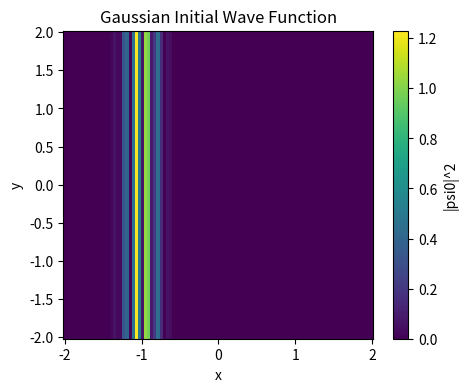
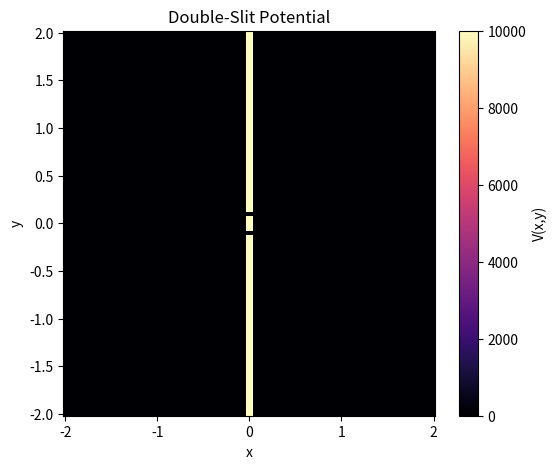
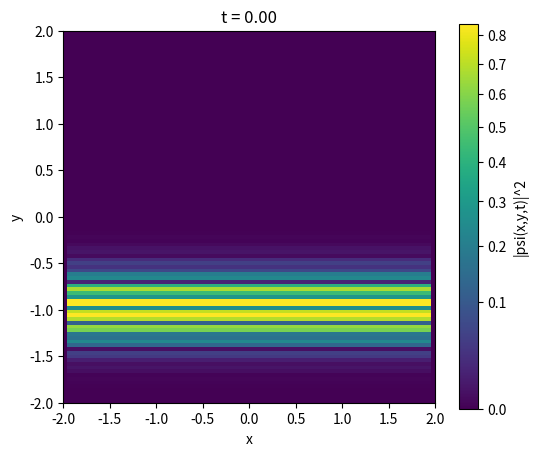
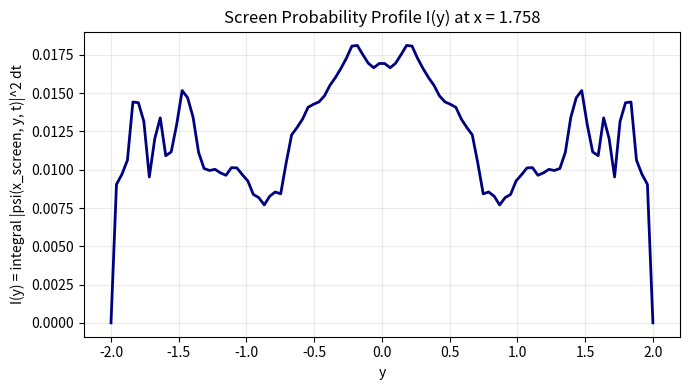

The script that saved these images, in order:
# Imports for sparse-matrix eigenvalue solution of the 2D time-independent SchrÃ¶dinger equation.
import numpy as np
from scipy.sparse.linalg import splu
import matplotlib.pyplot as plt
from matplotlib.colors import PowerNorm
from matplotlib import animation  # Imported for potential animations in later extensions.
from mpl_toolkits.mplot3d import Axes3D  # Enables 3D plotting.
from matplotlib.animation import PillowWriter  # For saving animations as GIFs.
from scipy import sparse

# Number of grid points per axis.
N = 100

# Create a uniform 2D grid over [-2, 2] x [-2, 2].
# The '*1j' form tells NumPy to create exactly N points including endpoints.
X, Y = np.mgrid[-2:2:N*1j,-2:2:N*1j]

# Physical parameters (dimensionless units here).
m = 1.0
omega = 1.0
hbar = 1.0
k = 100.0

# Gaussian initial wave function centered at (x0, y0).
x0, y0 = -1.0, 0.0
sigma = 0.2
# Unnormalized Gaussian packet.
# psi0 = np.exp(-((X - x0)**2 + (Y - y0)**2) / (2 * sigma**2))
psi0 = np.exp(-((X - x0)**2) / (2 * sigma**2))* np.exp(1j * k * (X-x0))*np.cos(20*k*(X-x0))  # Added a phase factor for some initial momentum in x-direction.


# Normalize so that sum |psi0|^2 dA = 1.
dx = X[1, 0] - X[0, 0]
dy = Y[0, 1] - Y[0, 0]
norm = np.sqrt(np.sum(np.abs(psi0)**2) * dx * dy)
psi0 = psi0 / norm 

# Quick check/visualization of the initial probability density.
plt.figure(figsize=(5, 4))
plt.pcolormesh(X, Y, np.abs(psi0)**2, cmap='viridis', shading='auto')
plt.colorbar(label='|psi0|^2')
plt.title('Gaussian Initial Wave Function')
plt.xlabel('x')
plt.ylabel('y')
plt.show()

# Define the 2D harmonic oscillator potential V(x, y) = 1/2 * m * omega^2 * (x^2 + y^2).
# def harmonic_oscillator(x, y, m=m, omega=omega):
#     return 0.5 * m * omega**2 * (x**2 + y**2)

def free_particle(x, y):
    return np.zeros_like(x)

def double_slit_potential(
    x,
    y,
    barrier_x=0.0,
    barrier_half_width=0.05,
    slit_width=0.05,
    slit_separation=0.2,
    v0=10000.0,
):
    """Vertical barrier with two open slits centered at y=+-slit_separation/2."""
    barrier_region = np.abs(x - barrier_x) <= barrier_half_width
    slit_1 = np.abs(y - slit_separation / 2.0) <= slit_width / 2.0
    slit_2 = np.abs(y + slit_separation / 2.0) <= slit_width / 2.0
    slit_opening = slit_1 | slit_2

    V = np.zeros_like(x, dtype=float)
    V[barrier_region & (~slit_opening)] = v0
    return V

    

# Evaluate potential on the full 2D grid using the chosen (m, omega).
# V = harmonic_oscillator(X, Y, m=m, omega=omega)
V = double_slit_potential(X, Y)

# Inspect the double-slit barrier profile.
plt.figure(figsize=(6, 5))
plt.pcolormesh(X, Y, V, shading='auto', cmap='magma')
plt.colorbar(label='V(x,y)')
plt.title('Double-Slit Potential')
plt.xlabel('x')
plt.ylabel('y')
plt.show()

# Build sparse finite-difference operators for the Hamiltonian H = T + U.

# 1D second-derivative stencil coefficients [1, -2, 1].
diag = np.ones([N])
diags = np.array([diag, -2*diag, diag])

# Sparse tridiagonal 1D Laplacian block with finite-difference scaling.
# Including 1/dx^2 keeps the physical length scale consistent as N changes.
D = sparse.spdiags(diags, np.array([-1, 0, 1]), N, N) / (dx**2)

# 2D kinetic operator using Kronecker sum of 1D operators.
T = -(hbar**2) / (2 * m) * sparse.kronsum(D, D)

# Potential operator as diagonal sparse matrix on flattened grid values.
U = sparse.diags(V.reshape(N**2), (0))

# Total Hamiltonian matrix.
H = T + U

# Time evolution with Crank-Nicolson under the full potential.

# Time grid for evolution.
t_max = 0.9
n_steps = 220
times = np.linspace(0.0, t_max, n_steps)
dt = times[1] - times[0]

# Crank-Nicolson on the interior grid with hard-wall boundaries.
# This imposes psi=0 at the box edges and produces reflection (bounce-back).
N_in = N - 2
if N_in < 2:
    raise ValueError("N must be at least 4 to use hard-wall boundary evolution.")

# Interior operators (boundaries fixed to zero -> Dirichlet walls).
diag_in = np.ones(N_in)
D_in = sparse.spdiags([diag_in, -2 * diag_in, diag_in], [-1, 0, 1], N_in, N_in) / (dx**2)
L_in = sparse.kronsum(D_in, D_in)
V_in = V[1:-1, 1:-1].reshape(N_in**2)
H_in = -(hbar**2) / (2 * m) * L_in + sparse.diags(V_in, 0)

I_in = sparse.identity(N_in**2, format='csc')
A = (I_in + 1j * dt * H_in / (2 * hbar)).tocsc()
B = (I_in - 1j * dt * H_in / (2 * hbar)).tocsr()
solve_A = splu(A)

psi_in = psi0[1:-1, 1:-1].reshape(N_in**2).astype(complex)
psi_t_grid = np.zeros((n_steps, N, N), dtype=complex)
psi_t_grid[0, 1:-1, 1:-1] = psi_in.reshape(N_in, N_in)

for i in range(1, n_steps):
    psi_in = solve_A.solve(B @ psi_in)
    psi_t_grid[i, 1:-1, 1:-1] = psi_in.reshape(N_in, N_in)

prob_t = np.abs(psi_t_grid)**1 # 2 is the probability density |psi|^2 at each time step on the grid.

# Optional diagnostic: norm should stay approximately constant in time.
norms = np.sum(prob_t, axis=(1, 2)) * dx * dy
print(f"Discrete norm range over time: [{norms.min():.6f}, {norms.max():.6f}]")

# Simple diagnostic for trajectory/spread through slits and reflections.
x_mean = np.sum(prob_t * X[None, :, :], axis=(1, 2)) * dx * dy
print(
    f"<x>: start {x_mean[0]:.3f}, end {x_mean[-1]:.3f}, "
    f"min {x_mean.min():.3f}, max {x_mean.max():.3f}"
)



# Animate probability density |psi(x,y,t)|^2.
fig, ax = plt.subplots(figsize=(6, 5))

# Visualization-only scaling so the packet does not look like it vanishes as it spreads.
vmax_vis = np.percentile(prob_t, 99.7)
img = ax.imshow(
    prob_t[0],
    origin='lower',
    extent=[X.min(), X.max(), Y.min(), Y.max()],
    cmap='viridis',
    aspect='equal',
    norm=PowerNorm(gamma=0.6, vmin=0.0, vmax=vmax_vis)
 )
cbar = plt.colorbar(img, ax=ax, label='|psi(x,y,t)|^2')
time_text = ax.set_title(f't = {times[0]:.2f}')
ax.set_xlabel('x')
ax.set_ylabel('y')

def update(frame):
    img.set_data(prob_t[frame])
    time_text.set_text(f't = {times[frame]:.2f}')
    return (img, time_text)

anim = animation.FuncAnimation(fig, update, frames=n_steps, interval=80, blit=False)
plt.show()

# Detector-screen intensity profile I(y) at a fixed x position to the right of the slits.
# I(y) is time-integrated probability density on that screen line.
x_screen_target = X.max() - 0.25
x_axis = X[:, 0]
y_axis = Y[0, :]
screen_idx = np.argmin(np.abs(x_axis - x_screen_target))
x_screen = x_axis[screen_idx]
if hasattr(np, 'trapezoid'):
    I_y = np.trapezoid(prob_t[:, screen_idx, :], times, axis=0)
else:
    I_y = np.trapz(prob_t[:, screen_idx, :], times, axis=0)

plt.figure(figsize=(7, 4))
plt.plot(y_axis, I_y, color='navy', lw=2)
plt.title(f'Screen Probability Profile I(y) at x = {x_screen:.3f}')
plt.xlabel('y')
plt.ylabel('I(y) = integral |psi(x_screen, y, t)|^2 dt')
plt.grid(alpha=0.25)
plt.tight_layout()
plt.show()
